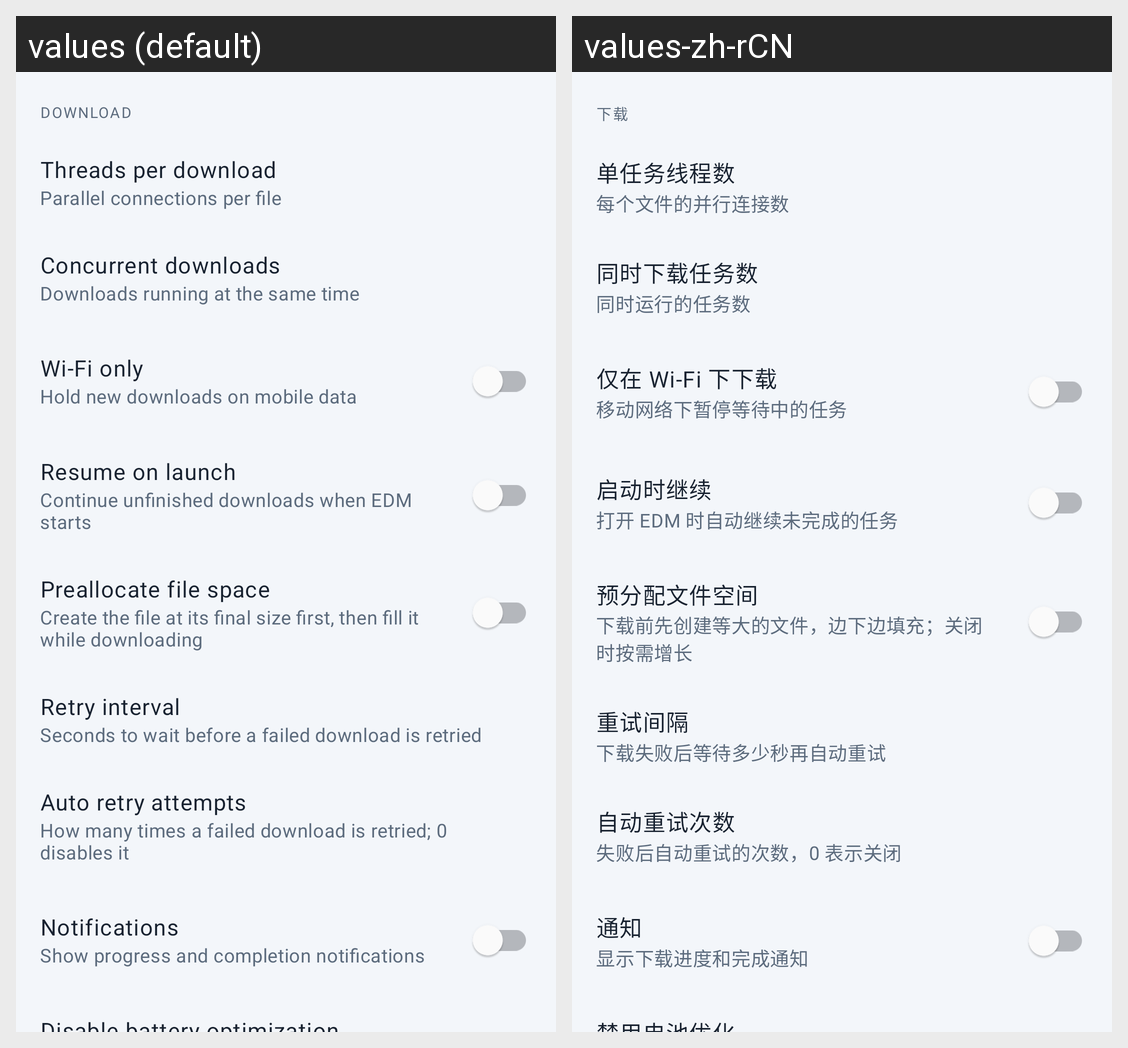

Here is an Android app screen in its default locale and in the app's own translations. Write out the translated-string differences for the strings that appear on this screen.
Android screen res/layout/fragment_settings.xml rendered under 2 locales, left to right: values (default), values-zh-rCN. Device: Nexus 5 (rendered at 1080×1920; each locale shown at half size, 540×960, under a caption strip naming it); theme Theme.EDM.
Strings drawn on this screen, with the default value and each locale's value (text and hints the layout hard-codes, and strings that could not be matched under every locale, appear in the picture but are not listed):

settings_download
  values: Download
  values-zh-rCN: 下载

settings_threads
  values: Threads per download
  values-zh-rCN: 单任务线程数

settings_threads_summary
  values: Parallel connections per file
  values-zh-rCN: 每个文件的并行连接数

settings_concurrent
  values: Concurrent downloads
  values-zh-rCN: 同时下载任务数

settings_concurrent_summary
  values: Downloads running at the same time
  values-zh-rCN: 同时运行的任务数

settings_wifi_only
  values: Wi-Fi only
  values-zh-rCN: 仅在 Wi-Fi 下下载

settings_wifi_only_summary
  values: Hold new downloads on mobile data
  values-zh-rCN: 移动网络下暂停等待中的任务

settings_auto_resume
  values: Resume on launch
  values-zh-rCN: 启动时继续

settings_auto_resume_summary
  values: Continue unfinished downloads when EDM starts
  values-zh-rCN: 打开 EDM 时自动继续未完成的任务

settings_preallocate
  values: Preallocate file space
  values-zh-rCN: 预分配文件空间

settings_preallocate_summary
  values: Create the file at its final size first, then fill it while downloading
  values-zh-rCN: 下载前先创建等大的文件，边下边填充；关闭时按需增长

settings_retry_interval
  values: Retry interval
  values-zh-rCN: 重试间隔

settings_retry_interval_summary
  values: Seconds to wait before a failed download is retried
  values-zh-rCN: 下载失败后等待多少秒再自动重试

settings_retry_count
  values: Auto retry attempts
  values-zh-rCN: 自动重试次数

settings_retry_count_summary
  values: How many times a failed download is retried; 0 disables it
  values-zh-rCN: 失败后自动重试的次数，0 表示关闭

settings_notifications
  values: Notifications
  values-zh-rCN: 通知

settings_notifications_summary
  values: Show progress and completion notifications
  values-zh-rCN: 显示下载进度和完成通知
